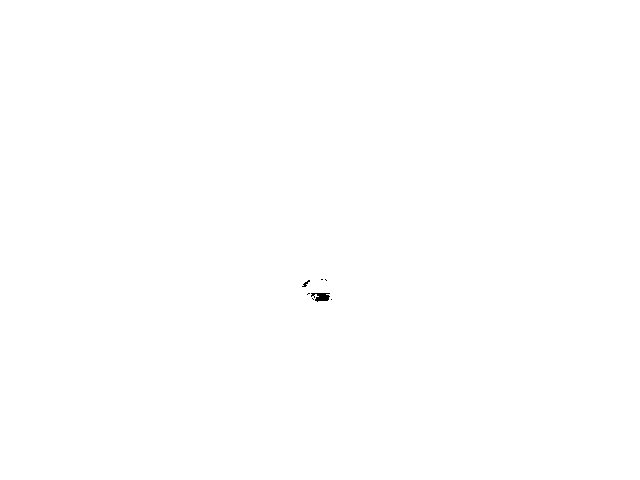

The data file committed next to this chart (first rows):
, X, Y
1, 322, 279.5
2, 326, 280
3, 306, 283.8
4, 308.5, 293.8
5, 321.4, 296.9
6, 313, 299
7, 331.5, 299.5
